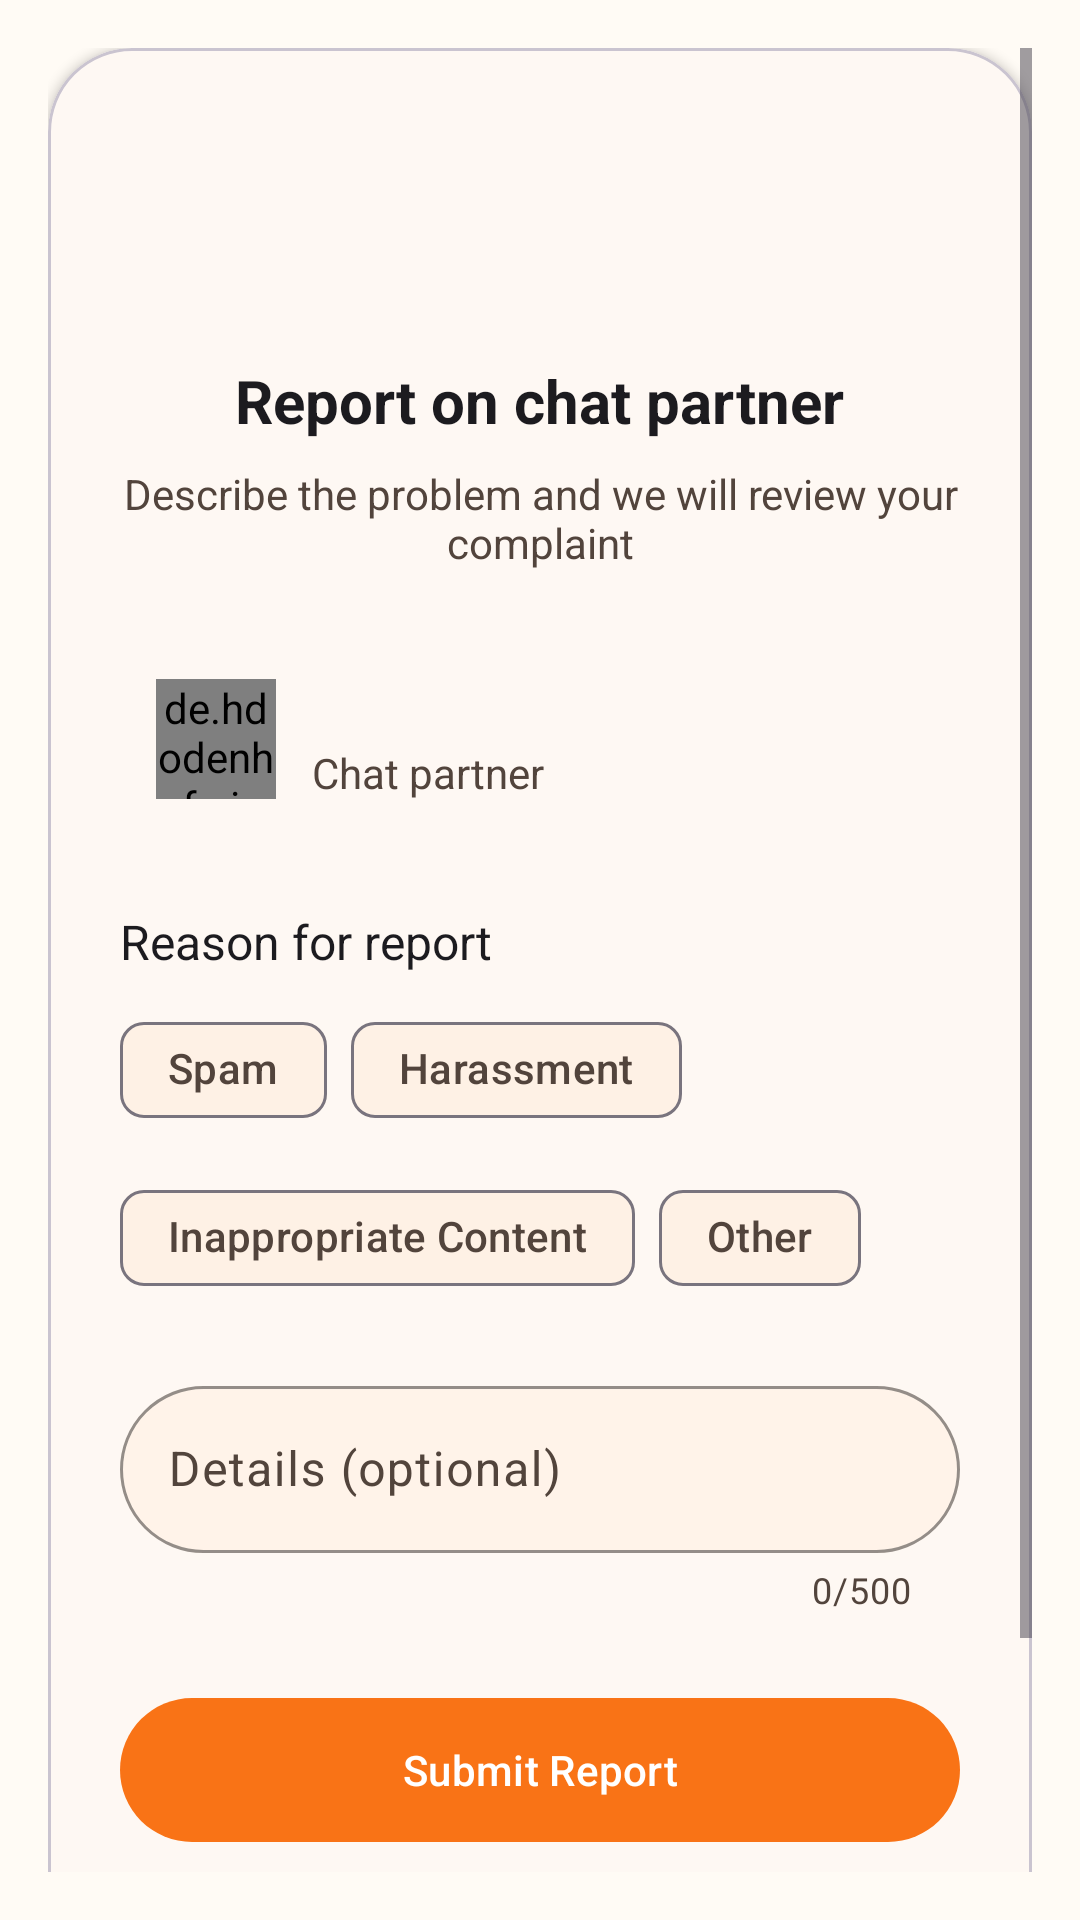

Write the Android layout XML for this screen, with the resource values it uses.
<!-- AndroidManifest.xml: application theme Theme.Common_Ground -->
<!-- res/layout/fragment_report.xml -->
<?xml version="1.0" encoding="utf-8"?>
<ScrollView xmlns:android="http://schemas.android.com/apk/res/android"
    xmlns:app="http://schemas.android.com/apk/res-auto"
    android:layout_width="match_parent"
    android:layout_height="match_parent"
    xmlns:tools="http://schemas.android.com/tools"
    android:background="@color/md_surface"
    android:padding="@dimen/spacing_16"
    android:fitsSystemWindows="true">

    <LinearLayout
        android:layout_width="match_parent"
        android:layout_height="wrap_content"
        android:orientation="vertical"
        android:gravity="center">

        <com.google.android.material.card.MaterialCardView
            android:layout_width="match_parent"
            android:layout_height="wrap_content"
            style="@style/CardView.Rounded"
            app:cardCornerRadius="@dimen/corner_radius_28"
            app:cardElevation="@dimen/elevation_2"
            android:layout_marginBottom="@dimen/spacing_24">

            <LinearLayout
                android:layout_width="match_parent"
                android:layout_height="wrap_content"
                android:orientation="vertical"
                android:padding="@dimen/spacing_24"
                android:gravity="center">

                <ImageView
                    android:layout_width="64dp"
                    android:layout_height="64dp"
                    android:src="@drawable/ic_warning"
                    app:tint="@color/md_error"
                    android:layout_marginBottom="@dimen/spacing_16" />

                <TextView
                    android:layout_width="wrap_content"
                    android:layout_height="wrap_content"
                    android:text="@string/report_title"
                    android:textColor="@color/md_on_surface"
                    android:textSize="@dimen/text_xl"
                    android:textStyle="bold"
                    android:layout_marginBottom="@dimen/spacing_8"
                    android:gravity="center" />

                <TextView
                    android:layout_width="wrap_content"
                    android:layout_height="wrap_content"
                    android:text="@string/report_description"
                    android:textColor="@color/md_on_surface_variant"
                    android:textSize="@dimen/text_sm"
                    android:layout_marginBottom="@dimen/spacing_24"
                    android:gravity="center" />

                <LinearLayout
                    android:layout_width="match_parent"
                    android:layout_height="wrap_content"
                    android:orientation="horizontal"
                    android:background="@color/md_surface_container_low"
                    android:padding="@dimen/spacing_12"
                    app:cornerRadius="@dimen/corner_radius_20"
                    android:layout_marginBottom="@dimen/spacing_24">

                    <de.hdodenhof.circleimageview.CircleImageView
                        android:id="@+id/reported_user_avatar"
                        android:layout_width="40dp"
                        android:layout_height="40dp"
                        android:src="@drawable/ic_person"
                        app:civ_border_width="1dp"
                        app:civ_border_color="@color/md_outline_variant" />

                    <LinearLayout
                        android:layout_width="0dp"
                        android:layout_height="wrap_content"
                        android:layout_weight="1"
                        android:orientation="vertical"
                        android:paddingStart="@dimen/spacing_12">

                        <TextView
                            android:id="@+id/reported_user_name"
                            android:layout_width="match_parent"
                            android:layout_height="wrap_content"
                            tools:text="Алексей"
                            android:textColor="@color/md_on_surface"
                            android:textSize="@dimen/text_base"
                            android:textStyle="bold" />

                        <TextView
                            android:layout_width="match_parent"
                            android:layout_height="wrap_content"
                            android:text="@string/chat_partner_label"
                            android:textColor="@color/md_on_surface_variant"
                            android:textSize="@dimen/text_sm" />

                    </LinearLayout>

                </LinearLayout>

                <TextView
                    android:layout_width="match_parent"
                    android:layout_height="wrap_content"
                    android:text="@string/report_reason_title"
                    android:textColor="@color/md_on_surface"
                    android:textSize="@dimen/text_base"
                    android:layout_marginBottom="@dimen/spacing_8" />

                <com.google.android.material.chip.ChipGroup
                    android:id="@+id/reason_chip_group"
                    android:layout_width="match_parent"
                    android:layout_height="wrap_content"
                    app:chipSpacingHorizontal="@dimen/spacing_8"
                    app:chipSpacingVertical="@dimen/spacing_8"
                    android:layout_marginBottom="@dimen/spacing_20"
                    app:singleSelection="true">

                    <com.google.android.material.chip.Chip
                        android:id="@+id/reason_spam"
                        android:layout_width="wrap_content"
                        android:layout_height="wrap_content"
                        android:text="@string/reason_spam"
                        style="@style/Widget.Material3.Chip.Filter" />

                    <com.google.android.material.chip.Chip
                        android:id="@+id/reason_harassment"
                        android:layout_width="wrap_content"
                        android:layout_height="wrap_content"
                        android:text="@string/reason_harassment"
                        style="@style/Widget.Material3.Chip.Filter" />

                    <com.google.android.material.chip.Chip
                        android:id="@+id/reason_inappropriate"
                        android:layout_width="wrap_content"
                        android:layout_height="wrap_content"
                        android:text="@string/reason_inappropriate"
                        style="@style/Widget.Material3.Chip.Filter" />

                    <com.google.android.material.chip.Chip
                        android:id="@+id/reason_other"
                        android:layout_width="wrap_content"
                        android:layout_height="wrap_content"
                        android:text="@string/reason_other"
                        style="@style/Widget.Material3.Chip.Filter" />

                </com.google.android.material.chip.ChipGroup>

                <com.google.android.material.textfield.TextInputLayout
                    style="@style/TextInputLayout.Rounded"
                    android:layout_width="match_parent"
                    android:layout_height="wrap_content"
                    android:layout_marginBottom="@dimen/spacing_24"
                    app:counterEnabled="true"
                    app:counterMaxLength="500">

                    <com.google.android.material.textfield.TextInputEditText
                        android:id="@+id/details_edit_text"
                        android:layout_width="match_parent"
                        android:layout_height="wrap_content"
                        android:hint="@string/report_details"
                        android:inputType="textMultiLine"
                        android:maxLines="5"
                        android:textColor="@color/md_on_surface"
                        android:textSize="@dimen/text_base" />

                </com.google.android.material.textfield.TextInputLayout>

                <com.google.android.material.button.MaterialButton
                    android:id="@+id/submit_report_button"
                    android:layout_width="match_parent"
                    android:layout_height="@dimen/button_height"
                    style="@style/Button.Filled"
                    android:text="@string/submit_report" />

                <com.google.android.material.button.MaterialButton
                    android:id="@+id/cancel_report_button"
                    android:layout_width="match_parent"
                    android:layout_height="@dimen/button_height"
                    style="@style/Button.Outlined"
                    android:text="@string/cancel"
                    android:layout_marginTop="@dimen/spacing_12" />

            </LinearLayout>

        </com.google.android.material.card.MaterialCardView>

    </LinearLayout>

</ScrollView>
<!-- resources referenced by this layout -->
<resources>
  <color name="md_error">#DC2626</color>
  <color name="md_on_surface">#1C1B1F</color>
  <color name="md_on_surface_variant">#52443C</color>
  <color name="md_outline_variant">#E7D7CC</color>
  <color name="md_surface">#FFFBF5</color>
  <color name="md_surface_container_low">#FEF8F3</color>
  <dimen name="button_height">56dp</dimen>
  <dimen name="corner_radius_20">20dp</dimen>
  <dimen name="corner_radius_28">28dp</dimen>
  <dimen name="elevation_2">2dp</dimen>
  <dimen name="spacing_12">12dp</dimen>
  <dimen name="spacing_16">16dp</dimen>
  <dimen name="spacing_20">20dp</dimen>
  <dimen name="spacing_24">24dp</dimen>
  <dimen name="spacing_8">8dp</dimen>
  <dimen name="text_base">16sp</dimen>
  <dimen name="text_sm">14sp</dimen>
  <dimen name="text_xl">20sp</dimen>
  <string name="cancel">Cancel</string>
  <string name="chat_partner_label">Chat partner</string>
  <string name="reason_harassment">Harassment</string>
  <string name="reason_inappropriate">Inappropriate Content</string>
  <string name="reason_other">Other</string>
  <string name="reason_spam">Spam</string>
  <string name="report_description">Describe the problem and we will review your complaint</string>
  <string name="report_details">Details (optional)</string>
  <string name="report_reason_title">Reason for report</string>
  <string name="report_title">Report on chat partner</string>
  <string name="submit_report">Submit Report</string>
  <style name="Button.Filled" parent="Widget.Material3.Button">
          <item name="backgroundTint">@color/md_primary</item>
          <item name="android:textColor">@color/md_on_primary</item>
          <item name="cornerRadius">@dimen/corner_radius_full</item>
          <item name="android:elevation">@dimen/elevation_1</item>
          <item name="android:minHeight">@dimen/button_height</item>
      </style>
  <style name="Button.Outlined" parent="Widget.Material3.Button.OutlinedButton">
          <item name="strokeColor">@color/md_outline</item>
          <item name="android:textColor">@color/md_primary</item>
          <item name="cornerRadius">@dimen/corner_radius_full</item>
          <item name="android:minHeight">@dimen/button_height</item>
      </style>
  <style name="CardView.Rounded" parent="CardView">
          <item name="cardCornerRadius">@dimen/corner_radius_20</item>
          <item name="cardElevation">@dimen/elevation_2</item>
          <item name="cardBackgroundColor">@color/md_surface_container_low</item>
      </style>
  <style name="TextInputLayout.Rounded" parent="Widget.Material3.TextInputLayout.OutlinedBox">
          <item name="boxCornerRadiusBottomStart">@dimen/corner_radius_full</item>
          <item name="boxCornerRadiusBottomEnd">@dimen/corner_radius_full</item>
          <item name="boxCornerRadiusTopStart">@dimen/corner_radius_full</item>
          <item name="boxCornerRadiusTopEnd">@dimen/corner_radius_full</item>
          <item name="boxBackgroundColor">@color/md_surface_container_high</item>
          <item name="hintTextColor">@color/md_on_surface_variant</item>
          <item name="boxStrokeColor">@android:color/transparent</item>
      </style>
  <color name="md_primary">#F97316</color>
  <color name="md_on_primary">#FFFFFF</color>
  <dimen name="corner_radius_full">50dp</dimen>
  <dimen name="elevation_1">1dp</dimen>
  <color name="md_outline">#A58D7F</color>
  <color name="md_surface_container_high">#FFF3E9</color>
  <color name="md_primary_container">#FFEDD5</color>
  <color name="md_on_primary_container">#7C2D12</color>
  <color name="md_secondary">#EF4444</color>
  <color name="md_on_secondary">#FFFFFF</color>
  <color name="md_secondary_container">#FEE2E2</color>
  <color name="md_on_secondary_container">#7F1D1D</color>
  <color name="md_tertiary">#FBBF24</color>
  <color name="md_on_tertiary">#422006</color>
  <color name="md_tertiary_container">#FEF3C7</color>
  <color name="md_on_tertiary_container">#78350F</color>
  <color name="md_surface_variant">#FFF7ED</color>
  <color name="md_surface_container">#FFF7ED</color>
</resources>
